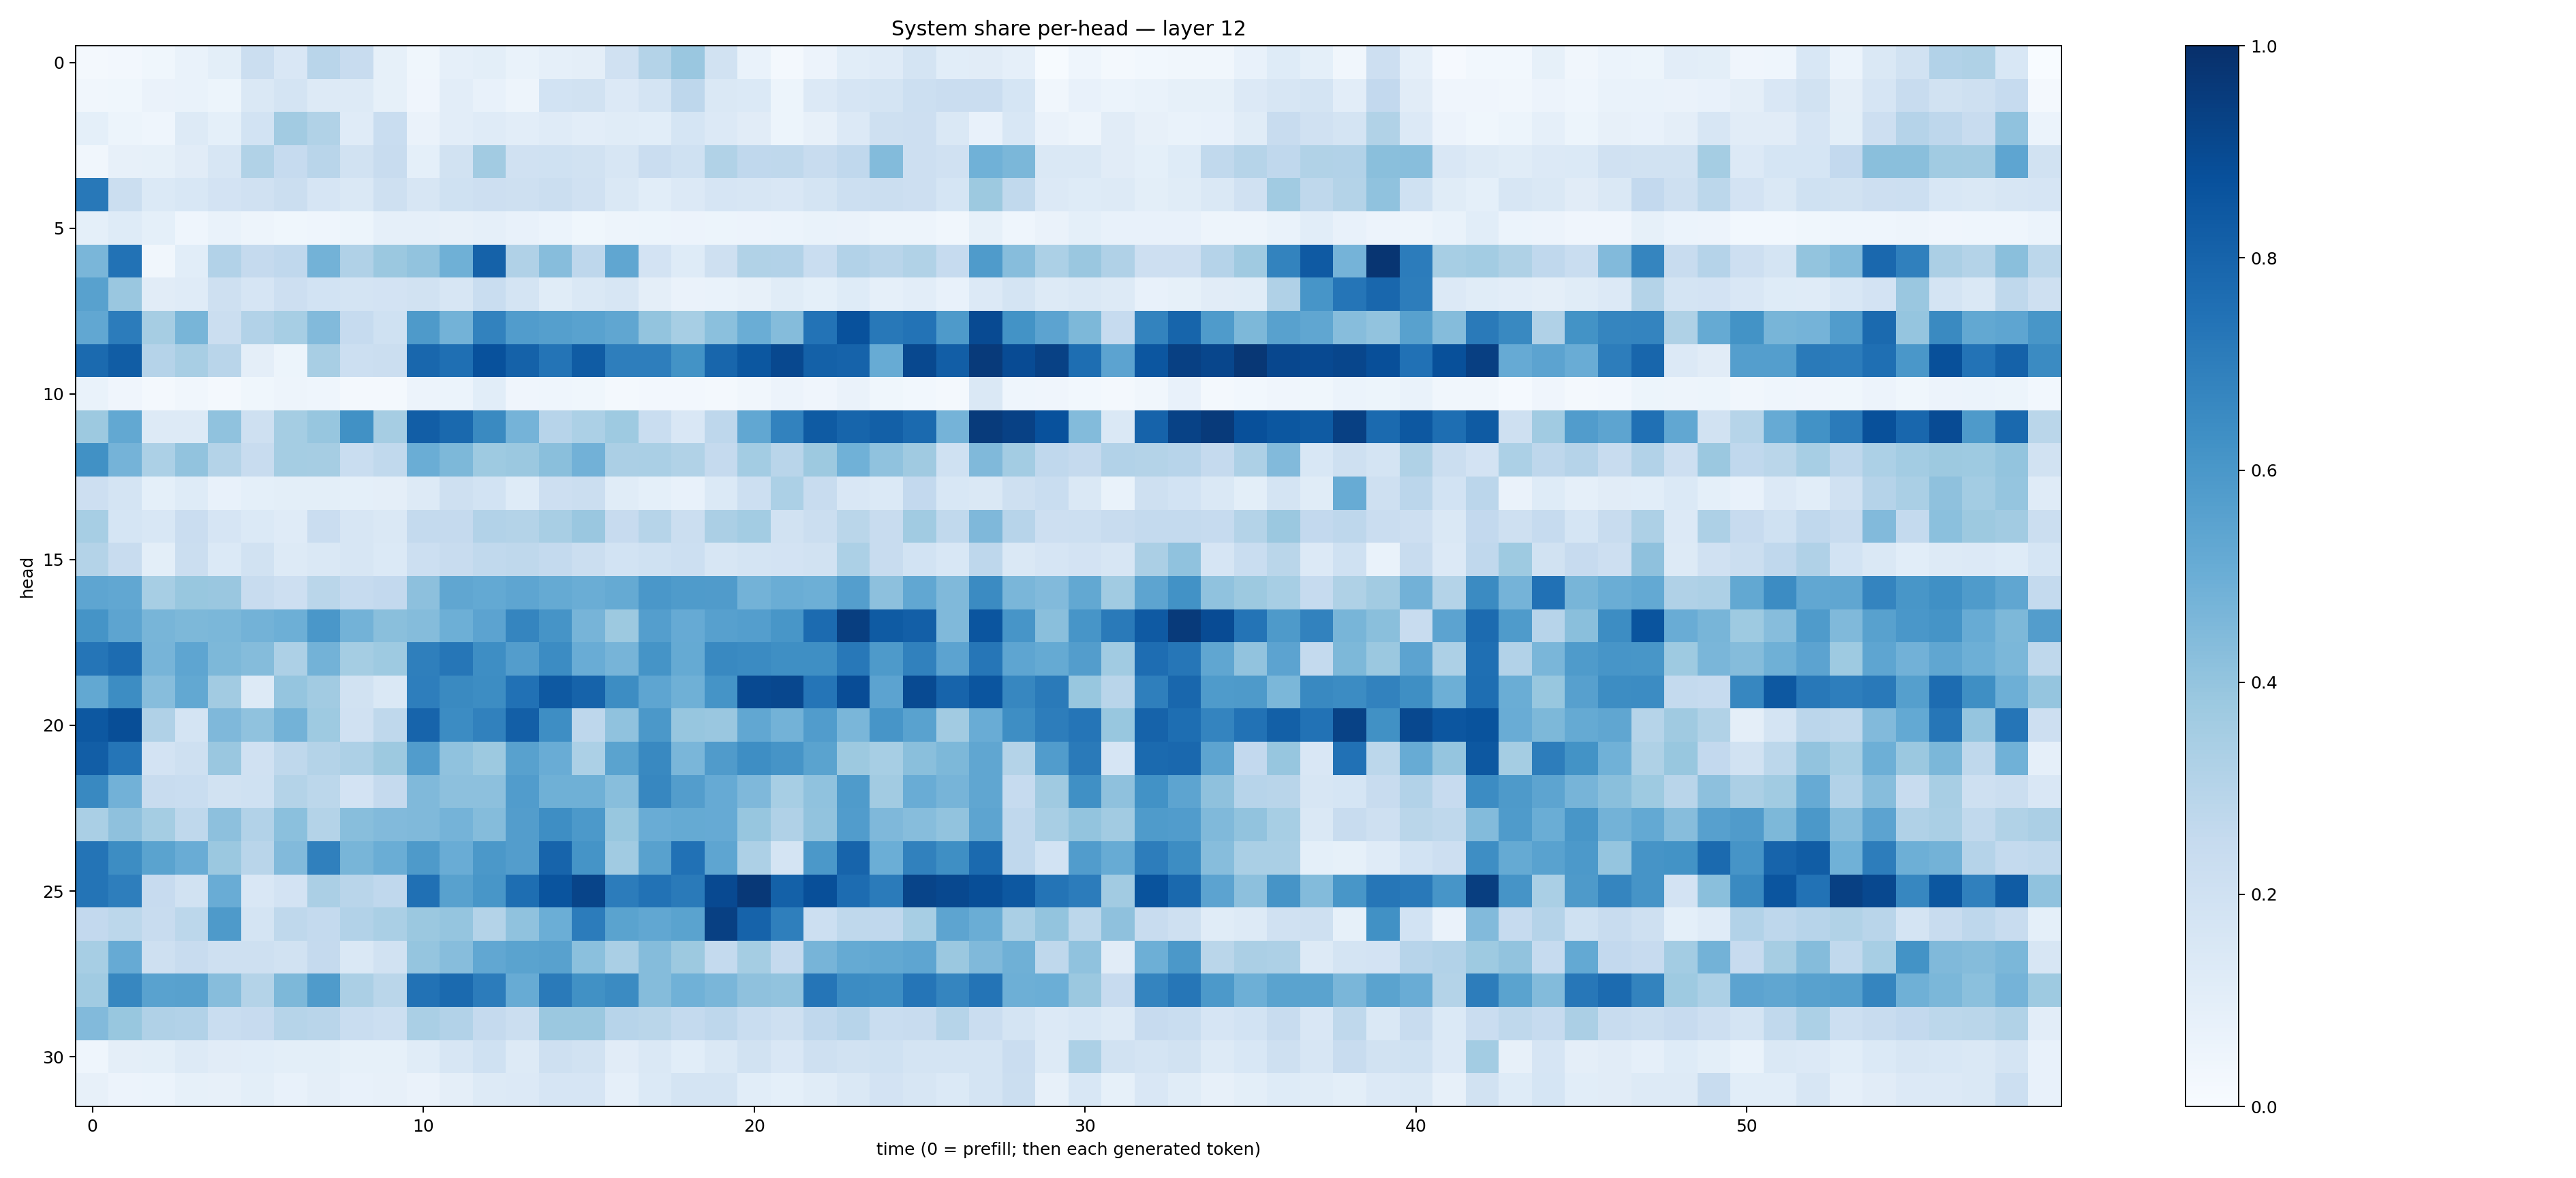

The file beside this chart, header and first rows:
0.017541775, 0.02647163, 0.037845988, 0.06677468, 0.09986094, 0.22313343, 0.15126999, 0.29039785, 0.23647821, 0.08239012, 0.038765278, 0.08827516, 0.10132516, 0.06841385, 0.086886935, 0.096799724, 0.19658189, 0.3069538, 0.38368103, 0.19495821, 0.06872419, 0.021957524, 0.058064643, 0.10617972
0.03217, 0.03832, 0.06297, 0.06698, 0.05313, 0.1469, 0.1766, 0.1252, 0.1265, 0.08444, 0.04231, 0.1052, 0.0757, 0.04931, 0.1854, 0.1926, 0.1363, 0.1733, 0.2757, 0.1439, 0.1381, 0.0508, 0.1364, 0.1642
0.09085, 0.05116, 0.04479, 0.1312, 0.09088, 0.1872, 0.3624, 0.3135, 0.1203, 0.2332, 0.06292, 0.1048, 0.1176, 0.1033, 0.1197, 0.1033, 0.1137, 0.1078, 0.1681, 0.1363, 0.1104, 0.05465, 0.07923, 0.1367
0.03426, 0.07853, 0.08203, 0.111, 0.1595, 0.3132, 0.2467, 0.2905, 0.1881, 0.2368, 0.09013, 0.1878, 0.3628, 0.1991, 0.2018, 0.1893, 0.161, 0.2277, 0.2001, 0.3142, 0.2693, 0.2715, 0.2385, 0.266
0.7209, 0.2207, 0.1391, 0.1558, 0.182, 0.1987, 0.2193, 0.1674, 0.1412, 0.2061, 0.1578, 0.2023, 0.2146, 0.2063, 0.2193, 0.1986, 0.148, 0.1062, 0.1349, 0.1653, 0.1637, 0.1501, 0.1791, 0.2167
0.09128, 0.1247, 0.0919, 0.04681, 0.06842, 0.04771, 0.03848, 0.04657, 0.05154, 0.08619, 0.08981, 0.08185, 0.08658, 0.07677, 0.06223, 0.0386, 0.04811, 0.05431, 0.05696, 0.05176, 0.05711, 0.06117, 0.06938, 0.06299
0.4631, 0.7428, 0.03235, 0.106, 0.311, 0.2508, 0.2686, 0.4794, 0.3169, 0.3792, 0.4059, 0.4918, 0.8056, 0.3177, 0.4328, 0.2745, 0.5321, 0.1811, 0.1237, 0.2062, 0.3155, 0.3097, 0.2306, 0.3118
0.5551, 0.3847, 0.1109, 0.1202, 0.2065, 0.167, 0.2124, 0.185, 0.1752, 0.1823, 0.191, 0.1622, 0.2321, 0.1753, 0.1162, 0.1428, 0.162, 0.09481, 0.06387, 0.06924, 0.07968, 0.1159, 0.0929, 0.1214
0.5286, 0.7043, 0.3493, 0.4662, 0.2214, 0.3096, 0.3467, 0.4415, 0.2492, 0.2016, 0.5897, 0.4802, 0.6826, 0.5776, 0.5657, 0.5516, 0.5318, 0.4021, 0.3463, 0.4193, 0.5011, 0.437, 0.7419, 0.8745
0.7741, 0.8269, 0.3022, 0.3433, 0.2891, 0.09557, 0.05284, 0.3426, 0.2163, 0.2214, 0.7883, 0.7545, 0.8714, 0.8065, 0.7367, 0.8303, 0.697, 0.6986, 0.6209, 0.7924, 0.8478, 0.9046, 0.8093, 0.8019
0.06656, 0.0427, 0.02186, 0.03478, 0.01786, 0.03586, 0.04738, 0.04342, 0.01865, 0.0225, 0.05676, 0.05944, 0.1063, 0.04285, 0.04568, 0.03862, 0.0183, 0.02459, 0.0259, 0.0174, 0.03291, 0.05685, 0.03943, 0.065
0.3786, 0.5249, 0.1302, 0.1257, 0.4073, 0.2089, 0.3546, 0.3924, 0.628, 0.3477, 0.8238, 0.781, 0.6535, 0.4747, 0.2962, 0.3305, 0.374, 0.2307, 0.1499, 0.2739, 0.5291, 0.6808, 0.8358, 0.7939
0.626, 0.4753, 0.3308, 0.405, 0.3068, 0.2349, 0.3547, 0.3509, 0.2334, 0.2635, 0.5024, 0.4556, 0.3737, 0.3806, 0.4255, 0.4811, 0.3348, 0.3396, 0.3156, 0.2511, 0.359, 0.2898, 0.3788, 0.4848
0.2114, 0.1784, 0.09127, 0.1228, 0.07744, 0.09093, 0.1013, 0.1009, 0.09051, 0.09584, 0.1304, 0.2036, 0.1867, 0.1238, 0.2128, 0.2214, 0.1138, 0.09365, 0.07614, 0.1396, 0.2155, 0.3315, 0.2384, 0.152
0.3444, 0.169, 0.1531, 0.2295, 0.1679, 0.1378, 0.1193, 0.2271, 0.1568, 0.1468, 0.2553, 0.2508, 0.3095, 0.3048, 0.3433, 0.3862, 0.2456, 0.2988, 0.2243, 0.3328, 0.3588, 0.1893, 0.222, 0.2862
0.3073, 0.2404, 0.1001, 0.2229, 0.1377, 0.1891, 0.129, 0.148, 0.158, 0.1367, 0.2168, 0.236, 0.2641, 0.2727, 0.2556, 0.2195, 0.1863, 0.2003, 0.2171, 0.1593, 0.1791, 0.1828, 0.1947, 0.3313
0.5364, 0.5274, 0.3451, 0.3888, 0.3831, 0.242, 0.2114, 0.2863, 0.2476, 0.2602, 0.415, 0.5337, 0.5201, 0.537, 0.5178, 0.5023, 0.5159, 0.5993, 0.5839, 0.582, 0.479, 0.5008, 0.494, 0.5673
0.6153, 0.5408, 0.4663, 0.4552, 0.4573, 0.4782, 0.495, 0.5994, 0.48, 0.4222, 0.4346, 0.4924, 0.5456, 0.6716, 0.6097, 0.4706, 0.3778, 0.5693, 0.512, 0.5616, 0.5686, 0.6022, 0.7705, 0.9443
0.7334, 0.7695, 0.4689, 0.5369, 0.456, 0.4358, 0.328, 0.4775, 0.353, 0.3746, 0.6924, 0.7294, 0.64, 0.5714, 0.6457, 0.5065, 0.4723, 0.6134, 0.5183, 0.6568, 0.6504, 0.6366, 0.6359, 0.7203
0.5246, 0.6438, 0.4331, 0.5272, 0.3621, 0.1273, 0.3959, 0.3621, 0.1881, 0.143, 0.6961, 0.6545, 0.6415, 0.7488, 0.8423, 0.8013, 0.6432, 0.5366, 0.4899, 0.6134, 0.9009, 0.9064, 0.7325, 0.889
0.8463, 0.8853, 0.3185, 0.1783, 0.4531, 0.4072, 0.4773, 0.3741, 0.1964, 0.2697, 0.7982, 0.6482, 0.684, 0.8197, 0.6384, 0.2769, 0.4094, 0.597, 0.3929, 0.385, 0.5312, 0.4776, 0.5778, 0.4639
0.8233, 0.7311, 0.1823, 0.2056, 0.3849, 0.1989, 0.2699, 0.3062, 0.3252, 0.3763, 0.5764, 0.4072, 0.3776, 0.5578, 0.5076, 0.3309, 0.5502, 0.6569, 0.4618, 0.5816, 0.6384, 0.6106, 0.5496, 0.3755
0.6596, 0.4827, 0.2418, 0.2317, 0.1891, 0.2008, 0.3071, 0.2776, 0.18, 0.2511, 0.4479, 0.4167, 0.4141, 0.5745, 0.4897, 0.4921, 0.429, 0.6645, 0.5714, 0.5127, 0.451, 0.3461, 0.4069, 0.5834
0.336, 0.4112, 0.3521, 0.2733, 0.4159, 0.311, 0.4204, 0.3065, 0.4272, 0.443, 0.4462, 0.4731, 0.4346, 0.5714, 0.6388, 0.5932, 0.3896, 0.5046, 0.5194, 0.5154, 0.3938, 0.3177, 0.4055, 0.5758
0.737, 0.6434, 0.5495, 0.5074, 0.381, 0.2897, 0.4427, 0.6905, 0.4679, 0.5039, 0.5879, 0.5055, 0.5952, 0.5731, 0.7995, 0.6151, 0.3641, 0.557, 0.7482, 0.5379, 0.3258, 0.1778, 0.5972, 0.8002
0.7348, 0.6964, 0.2447, 0.191, 0.5066, 0.15, 0.1798, 0.334, 0.2928, 0.2673, 0.7538, 0.5552, 0.6053, 0.7608, 0.8618, 0.919, 0.7038, 0.744, 0.7133, 0.8985, 0.9681, 0.8097, 0.8803, 0.7666
0.2593, 0.2789, 0.2375, 0.2777, 0.588, 0.1725, 0.2695, 0.2572, 0.3097, 0.3374, 0.3812, 0.3959, 0.3051, 0.4074, 0.4971, 0.7035, 0.5507, 0.5296, 0.5506, 0.9362, 0.8024, 0.6942, 0.218, 0.2733
0.3464, 0.5156, 0.2103, 0.2348, 0.2102, 0.2064, 0.1936, 0.2514, 0.1477, 0.1878, 0.3983, 0.4335, 0.529, 0.5482, 0.5573, 0.4209, 0.3385, 0.4339, 0.3782, 0.2542, 0.3542, 0.253, 0.4689, 0.5172
0.3648, 0.6673, 0.5511, 0.556, 0.4319, 0.3078, 0.4566, 0.5821, 0.3354, 0.286, 0.7429, 0.7743, 0.7048, 0.5085, 0.7111, 0.6261, 0.652, 0.4344, 0.4871, 0.462, 0.4113, 0.4048, 0.7317, 0.6456
0.4449, 0.3868, 0.3184, 0.311, 0.2335, 0.2446, 0.2991, 0.2928, 0.2308, 0.2164, 0.3387, 0.3112, 0.2511, 0.2195, 0.3813, 0.3806, 0.2966, 0.2883, 0.2571, 0.2741, 0.2314, 0.2066, 0.266, 0.2949
0.044, 0.09568, 0.1011, 0.1288, 0.1116, 0.1087, 0.09795, 0.09816, 0.08593, 0.08204, 0.1151, 0.159, 0.2006, 0.1262, 0.2055, 0.1893, 0.1107, 0.1428, 0.1089, 0.1452, 0.1877, 0.1496, 0.2032, 0.1924
0.07948, 0.0559, 0.06094, 0.08224, 0.08146, 0.1007, 0.07627, 0.09407, 0.07484, 0.07859, 0.06404, 0.09583, 0.132, 0.1359, 0.1672, 0.1677, 0.08623, 0.1387, 0.1722, 0.1755, 0.1084, 0.09158, 0.1141, 0.1483
